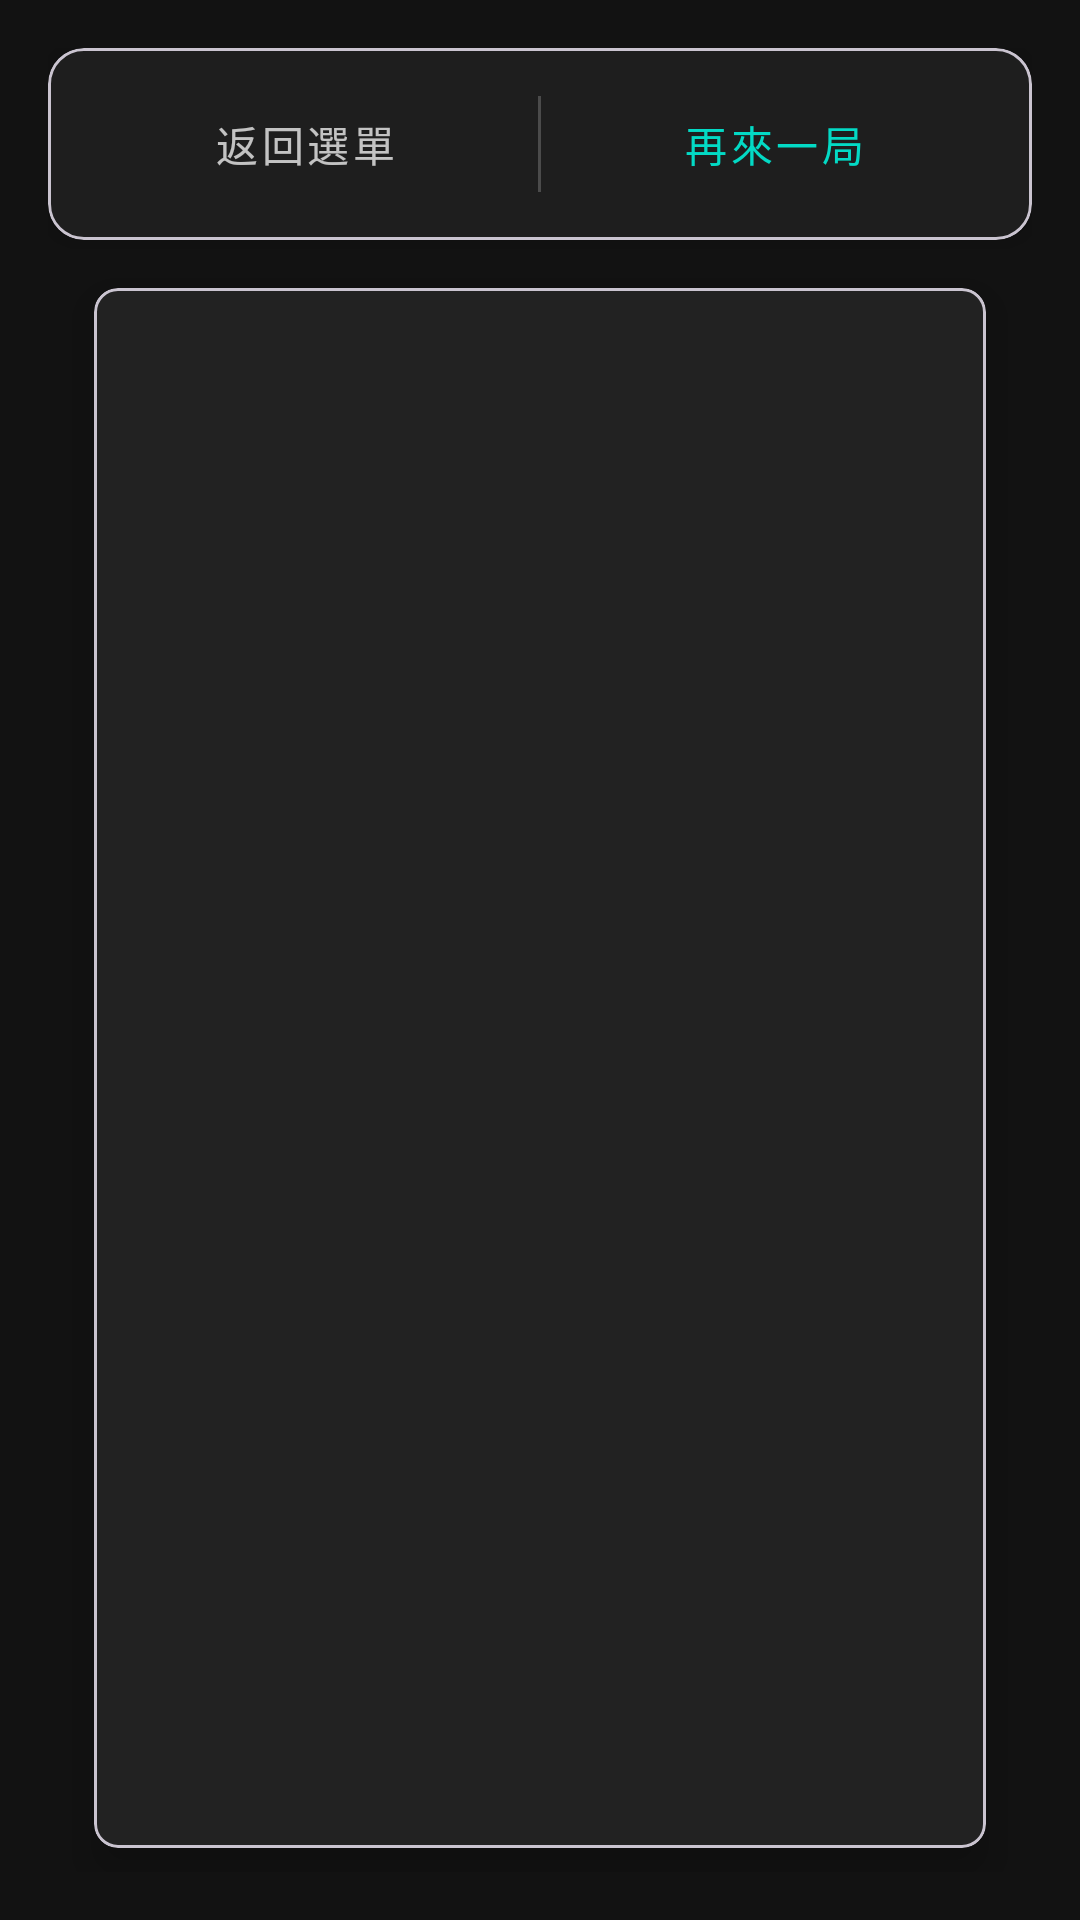

Layout XML and referenced resources for this Android screen:
<!-- AndroidManifest.xml: application theme Theme.Integrate -->
<!-- res/layout/mines.xml -->
<?xml version="1.0" encoding="utf-8"?>
<androidx.constraintlayout.widget.ConstraintLayout
    xmlns:android="http://schemas.android.com/apk/res/android"
    xmlns:app="http://schemas.android.com/apk/res-auto"
    xmlns:tools="http://schemas.android.com/tools"
    android:id="@+id/main"
    android:layout_width="match_parent"
    android:layout_height="match_parent"
    android:background="@color/game_background"
    android:padding="16dp"
    tools:context=".mines_kt">

    
    <com.google.android.material.card.MaterialCardView
        android:id="@+id/controlCard"
        android:layout_width="match_parent"
        android:layout_height="wrap_content"
        app:cardBackgroundColor="@color/game_surface"
        app:cardCornerRadius="12dp"
        app:cardElevation="4dp"
        app:layout_constraintTop_toTopOf="parent">

        <LinearLayout
            android:layout_width="match_parent"
            android:layout_height="wrap_content"
            android:orientation="horizontal"
            android:padding="8dp">

            <Button
                android:id="@+id/btnBackToMenu"
                style="@style/Widget.MaterialComponents.Button.TextButton"
                android:layout_width="0dp"
                android:layout_height="wrap_content"
                android:layout_weight="1"
                android:text="@string/back_to_menu_button"
                android:textColor="#BBFFFFFF" />

            <View
                android:layout_width="1dp"
                android:layout_height="match_parent"
                android:layout_marginVertical="8dp"
                android:background="#33FFFFFF" />

            <Button
                android:id="@+id/btnRestart"
                style="@style/Widget.MaterialComponents.Button.TextButton"
                android:layout_width="0dp"
                android:layout_height="wrap_content"
                android:layout_weight="1"
                android:text="@string/play_again_button"
                android:textColor="@color/game_accent" />
        </LinearLayout>
    </com.google.android.material.card.MaterialCardView>

    
    <com.google.android.material.card.MaterialCardView
        android:id="@+id/messageCard"
        android:layout_width="wrap_content"
        android:layout_height="wrap_content"
        android:layout_marginTop="12dp"
        android:visibility="gone"
        app:cardBackgroundColor="@color/win_message_background"
        app:cardCornerRadius="20dp"
        app:layout_constraintEnd_toEndOf="parent"
        app:layout_constraintStart_toStartOf="parent"
        app:layout_constraintTop_toBottomOf="@id/controlCard"
        tools:visibility="visible">

        <TextView
            android:id="@+id/tvWinMessage"
            android:layout_width="wrap_content"
            android:layout_height="wrap_content"
            android:paddingHorizontal="24dp"
            android:paddingVertical="8dp"
            android:text="@string/minesweeper_win_message"
            android:textColor="@color/win_message_text"
            android:textSize="16sp"
            android:textStyle="bold" />
    </com.google.android.material.card.MaterialCardView>

    
    <com.google.android.material.card.MaterialCardView
        android:id="@+id/boardCard"
        android:layout_width="0dp"
        android:layout_height="0dp"
        android:layout_marginTop="16dp"
        android:layout_marginBottom="8dp"
        app:cardBackgroundColor="#222222"
        app:cardCornerRadius="8dp"
        app:cardElevation="8dp"
        app:layout_constrainedHeight="true"
        app:layout_constrainedWidth="true"
        app:layout_constraintBottom_toBottomOf="parent"
        app:layout_constraintDimensionRatio="8:14"
        app:layout_constraintEnd_toEndOf="parent"
        app:layout_constraintStart_toStartOf="parent"
        app:layout_constraintTop_toBottomOf="@+id/messageCard">

        <GridLayout
            android:id="@+id/gridLayout"
            android:layout_width="match_parent"
            android:layout_height="match_parent"
            android:padding="2dp"
            android:columnCount="8"
            android:rowCount="14" />
    </com.google.android.material.card.MaterialCardView>

</androidx.constraintlayout.widget.ConstraintLayout>
<!-- resources referenced by this layout -->
<resources>
  <color name="game_accent">#03DAC5</color>
  <color name="game_background">#121212</color>
  <color name="game_surface">#1E1E1E</color>
  <color name="win_message_background">#1B5E20</color>
  <color name="win_message_text">#FFFFFF</color>
  <string name="back_to_menu_button">返回選單</string>
  <string name="minesweeper_win_message">恭喜！你獲勝了 🎉</string>
  <string name="play_again_button">再來一局</string>
  <style name="Theme.Integrate" parent="Base.Theme.Integrate" />
  <style name="Base.Theme.Integrate" parent="Theme.Material3.DayNight.NoActionBar">
          
          
      </style>
</resources>
